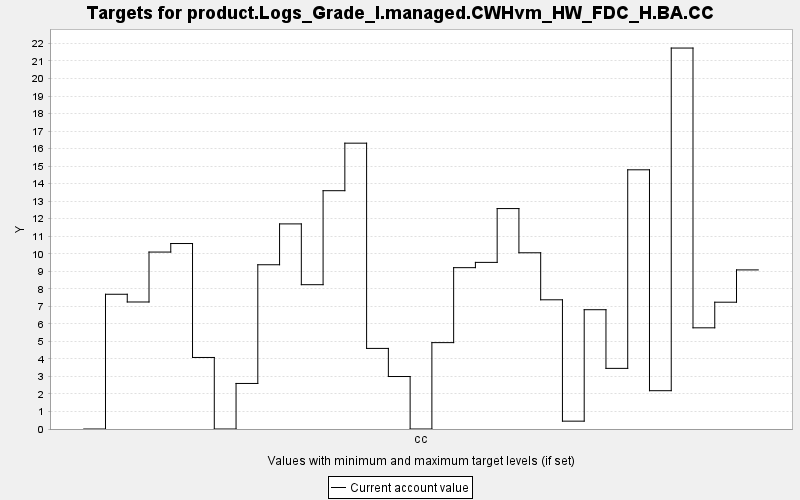

Values plotted in this chart, from the file beside it:
TARGET, PERIOD, YEAR, PERIODWIDTH, MINIMUM, MAXIMUM, MINWEIGHT, MAXWEIGHT, CURRENT, SUMMARY
product.Logs_Grade_I.managed.CWHvm_HW_FD…, 0, 0, 10.0, 0.0, 10000, 1.0, 1.0, 0.0, 0.0
product.Logs_Grade_I.managed.CWHvm_HW_FD…, 1, 10, 10.0, 0.0, 10000, 1.0, 1.0, 7.689, 0.0
product.Logs_Grade_I.managed.CWHvm_HW_FD…, 2, 20, 10.0, 0.0, 10000, 1.0, 1.0, 7.248, 0.0
product.Logs_Grade_I.managed.CWHvm_HW_FD…, 3, 30, 10.0, 0.0, 10000, 1.0, 1.0, 10.1, 0.0
product.Logs_Grade_I.managed.CWHvm_HW_FD…, 4, 40, 10.0, 0.0, 10000, 1.0, 1.0, 10.58, 0.0
product.Logs_Grade_I.managed.CWHvm_HW_FD…, 5, 50, 10.0, 0.0, 10000, 1.0, 1.0, 4.082, 0.0
product.Logs_Grade_I.managed.CWHvm_HW_FD…, 6, 60, 10.0, 0.0, 10000, 1.0, 1.0, 0.0, 0.0
product.Logs_Grade_I.managed.CWHvm_HW_FD…, 7, 70, 10.0, 0.0, 10000, 1.0, 1.0, 2.599, 0.0
product.Logs_Grade_I.managed.CWHvm_HW_FD…, 8, 80, 10.0, 0.0, 10000, 1.0, 1.0, 9.373, 0.0
product.Logs_Grade_I.managed.CWHvm_HW_FD…, 9, 90, 10.0, 0.0, 10000, 1.0, 1.0, 11.7, 0.0
product.Logs_Grade_I.managed.CWHvm_HW_FD…, 10, 100, 10.0, 0.0, 10000, 1.0, 1.0, 8.235, 0.0
product.Logs_Grade_I.managed.CWHvm_HW_FD…, 11, 110, 10.0, 0.0, 10000, 1.0, 1.0, 13.6, 0.0
product.Logs_Grade_I.managed.CWHvm_HW_FD…, 12, 120, 10.0, 0.0, 10000, 1.0, 1.0, 16.31, 0.0
product.Logs_Grade_I.managed.CWHvm_HW_FD…, 13, 130, 10.0, 0.0, 10000, 1.0, 1.0, 4.599, 0.0
product.Logs_Grade_I.managed.CWHvm_HW_FD…, 14, 140, 10.0, 0.0, 10000, 1.0, 1.0, 2.995, 0.0
product.Logs_Grade_I.managed.CWHvm_HW_FD…, 15, 150, 10.0, 0.0, 10000, 1.0, 1.0, 0.0, 0.0
product.Logs_Grade_I.managed.CWHvm_HW_FD…, 16, 160, 10.0, 0.0, 10000, 1.0, 1.0, 4.929, 0.0
product.Logs_Grade_I.managed.CWHvm_HW_FD…, 17, 170, 10.0, 0.0, 10000, 1.0, 1.0, 9.207, 0.0
product.Logs_Grade_I.managed.CWHvm_HW_FD…, 18, 180, 10.0, 0.0, 10000, 1.0, 1.0, 9.508, 0.0
product.Logs_Grade_I.managed.CWHvm_HW_FD…, 19, 190, 10.0, 0.0, 10000, 1.0, 1.0, 12.58, 0.0
product.Logs_Grade_I.managed.CWHvm_HW_FD…, 20, 200, 10.0, 0.0, 10000, 1.0, 1.0, 10.06, 0.0
product.Logs_Grade_I.managed.CWHvm_HW_FD…, 21, 210, 10.0, 0.0, 10000, 1.0, 1.0, 7.373, 0.0
product.Logs_Grade_I.managed.CWHvm_HW_FD…, 22, 220, 10.0, 0.0, 10000, 1.0, 1.0, 0.448, 0.0
product.Logs_Grade_I.managed.CWHvm_HW_FD…, 23, 230, 10.0, 0.0, 10000, 1.0, 1.0, 6.807, 0.0
product.Logs_Grade_I.managed.CWHvm_HW_FD…, 24, 240, 10.0, 0.0, 10000, 1.0, 1.0, 3.46, 0.0
product.Logs_Grade_I.managed.CWHvm_HW_FD…, 25, 250, 10.0, 0.0, 10000, 1.0, 1.0, 14.79, 0.0
product.Logs_Grade_I.managed.CWHvm_HW_FD…, 26, 260, 10.0, 0.0, 10000, 1.0, 1.0, 2.186, 0.0
product.Logs_Grade_I.managed.CWHvm_HW_FD…, 27, 270, 10.0, 0.0, 10000, 1.0, 1.0, 21.74, 0.0
product.Logs_Grade_I.managed.CWHvm_HW_FD…, 28, 280, 10.0, 0.0, 10000, 1.0, 1.0, 5.774, 0.0
product.Logs_Grade_I.managed.CWHvm_HW_FD…, 29, 290, 10.0, 0.0, 10000, 1.0, 1.0, 7.236, 0.0
product.Logs_Grade_I.managed.CWHvm_HW_FD…, 30, 300, 10.0, 0.0, 10000, 1.0, 1.0, 9.079, 0.0
